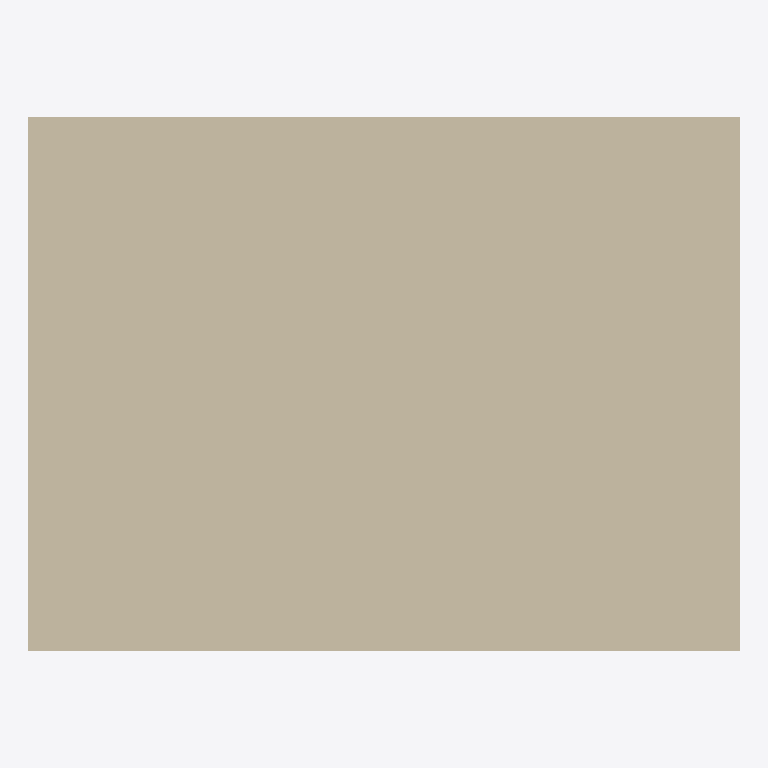
Plan cut of the same IFC building model at storey 'Level 0' (level 0.00 m, cut at 1.40 m), seen from above with north up, elements coloured by IFC class: 1 wall (beige). Cut surfaces are drawn darker.
Extent 4.0 m × 3.0 m × 2.7 m (x, y, z). Storeys (1): Level 0 at 0.00 m. Elements (1): 1 IfcWall.

HEADER;
FILE_DESCRIPTION(('ViewDefinition [CoordinationView]'),'2;1');
FILE_NAME('demo-mm.ifc','2026-10-30',('Apex'),('Apex'),'Apex','Apex','');
FILE_SCHEMA(('IFC4'));
ENDSEC;
DATA;
#13=IFCPROJECT('PROJ0001',#5,'Demo',$,$,$,$,(#12),#7);
#16=IFCSITE('SITE0001',#5,'Site',$,$,#15,$,$,.ELEMENT.,$,$,$,$,$);
#19=IFCBUILDING('BLDG0001',#5,'Building',$,$,#18,$,$,.ELEMENT.,$,$,$);
#23=IFCBUILDINGSTOREY('STOR0001',#5,'Level 0',$,$,#22,$,$,.ELEMENT.,0.0);
#35=IFCWALL('WALL0001',#5,'Demo wall',$,$,#34,#31,$,$);
ENDSEC;
